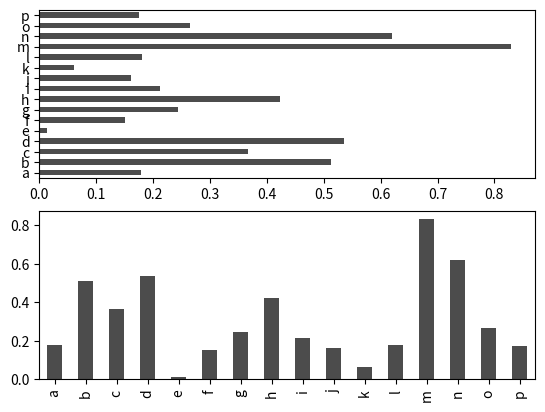

Source code (Python):
import pandas as pd
from pandas import DataFrame, Series
import numpy as np
import matplotlib.pyplot as plt
def line():
    fig = plt.Figure()
    ax1 = fig.add_subplot(2, 2, 1)
    ax2 = fig.add_subplot(2, 2, 2)
    s = Series(np.random.randn(10).cumsum(), index=np.arange(0, 100, 10))
    s.plot()
    plt.show()
    # print(s)
def multi_lines():

    df = DataFrame(np.random.randn(10, 4).cumsum(0),
                   columns=['A', 'B', 'C', 'D'],
                   index=np.arange(0, 100, 10))
    plt.show()
def bar():
    fig, axes = plt.subplots(2, 1)
    data = Series(np.random.rand(16), index=list('abcdefghijklmnop'))
    data.plot(kind='bar', ax=axes[1], color='k', alpha=0.7)
    data.plot(kind='barh', ax=axes[0], color='k', alpha=0.7)
    plt.show()
if __name__ == '__main__':
    # line()
    # multi_lines()
    bar()